Run: headless pygame with SDL's dummy video driver; simulated clock (each Clock.tick advances the game by its frame time, no real sleeping); random seed 0; keys injected as events and as key.get_pressed() state; no mouse input.
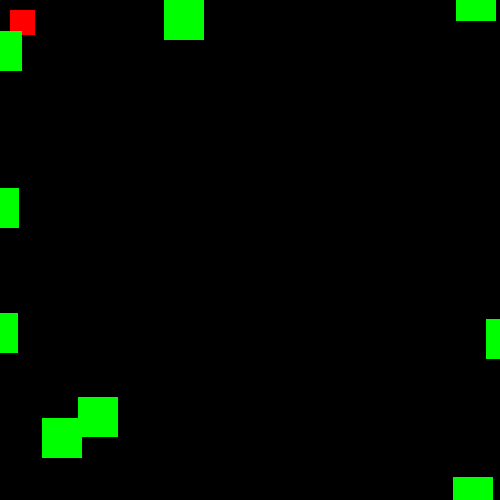
Frame 1 of 4 · flips 1–60 · no input
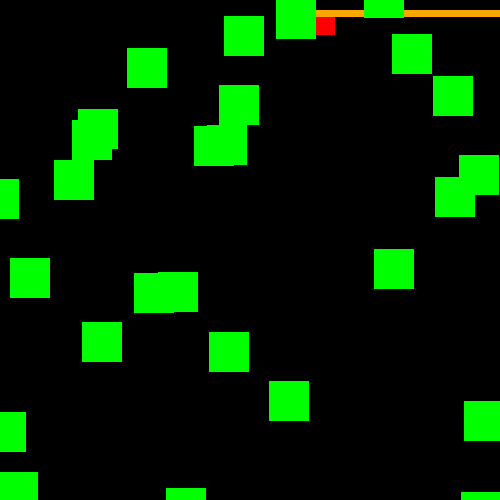
Frame 2 of 4 · flips 61–180 · tapped SPACE, RETURN · held RIGHT (→), D
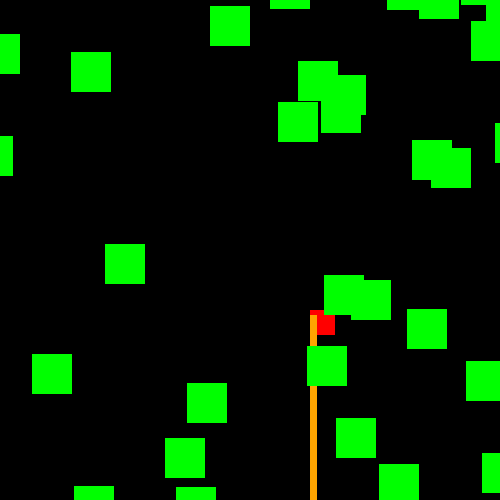
Frame 3 of 4 · flips 181–300 · held DOWN (↓), S
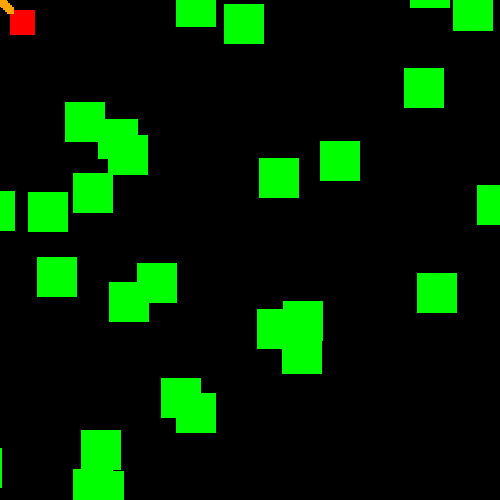
Frame 4 of 4 · flips 301–420 · held LEFT (←), A, UP (↑), W

The pygame program that drew these frames:

import pygame, sys, math, random
from pygame import SurfaceType


class MovingObject:
    def __init__(self, x, y, v_x, v_y, speed : int):
        self.x = x
        self.y = y
        self.v_x = v_x
        self.v_y = v_y
        self.speed = speed
        self.vel_x = self.speed * v_x / math.sqrt(v_x ** 2 + v_y ** 2)
        self.vel_y = self.speed * v_y / math.sqrt(v_x ** 2 + v_y ** 2)
    def update(self):
        self.x += self.vel_x
        self.y += self.vel_y


class Projectile(MovingObject):
    def __init__(self, x, y, v_x, v_y):
        MovingObject.__init__(self, x, y, v_x, v_y, speed = 10)
        self.width = 7
        self.height = 7


class Asteroid(MovingObject):
    def __init__(self, x, y, v_x, v_y):
        MovingObject.__init__(self, x, y, v_x, v_y, speed = 5)
        self.width = 40
        self.height = 40


class Nature:
    def __init__(self):
        self.asteroids = []
        self.l_aster = 0
        self.saucers = []
        self.l_saucer = 0
    def make_asteroids(self, surf):
        dims = surf.get_size()
        r_rx, r_ry = random.uniform(-1, 1), random.uniform(-1, 1)
        if r_rx**2 + r_ry**2 == 0:
            r_rx += 0.12
        r_rx, r_ry = r_rx / math.sqrt(r_rx**2 + r_ry**2) , r_ry / math.sqrt(r_rx**2 + r_ry**2)
        v_rx, v_ry = random.uniform(-1, 1), random.uniform(-1, 1)
        if v_rx**2 + v_ry**2 == 0:
            v_rx += 0.12
        v_rx, v_ry = v_rx / math.sqrt(v_rx**2 + v_ry**2) , v_ry / math.sqrt(v_rx**2 + v_ry**2)
        self.asteroids.append(Asteroid(dims[0]/2 + dims[0]*r_rx/math.sqrt(2), dims[1] / 2 + dims[1]*r_ry/math.sqrt(2), v_rx, v_ry))
        self.l_aster += 1
    def delete_asteroid(self):
        return
    def make_saucers(self):
        return
    def delete_saucer(self):
        return

    def draw(self, surf):
        for asteroid in self.asteroids:
            pygame.draw.rect(surf, pygame.color.THECOLORS['green'], (asteroid.x, asteroid.y, asteroid.width, asteroid.height))
        pygame.display.update()
    def update(self, surf):
        self.make_asteroids(surf)
        for i in range (self.l_aster):
            self.asteroids[i].update()
        for i in range (self.l_saucer):
            self.saucers[i].update()
        self.draw(surf)

class Player:
    def __init__(self, x, y, width = 25, height = 25):
        self.x = x
        self.y = y
        self.width = width
        self.height = height
        self.vel = 5
        self.bullets = []
        self.l_bullets = 0
    def update_pos(self, keys_pressed):
        if keys_pressed[pygame.K_a]:
            self.x -= self.vel
        if keys_pressed[pygame.K_d]:
            self.x += self.vel
        if keys_pressed[pygame.K_s]:
            self.y += self.vel
        if keys_pressed[pygame.K_w]:
            self.y -= self.vel
    def shoot(self, keys_pressed):
        v_x = 0
        v_y = 0
        if keys_pressed[pygame.K_UP]:
            v_y -= 1
        if keys_pressed[pygame.K_DOWN]:
            v_y += 1
        if keys_pressed[pygame.K_LEFT]:
            v_x -= 1
        if keys_pressed[pygame.K_RIGHT]:
            v_x += 1
        if v_x != 0 or v_y != 0:
            self.bullets.append(Projectile(self.x, self.y, v_x, v_y))
            self.l_bullets += 1
    def update_bullets(self):
        for i in range (self.l_bullets):
            self.bullets[i].update()
    def draw(self, surf):
        pygame.draw.rect(surf, pygame.color.THECOLORS['red'], (self.x, self.y, self.width, self.height))
        for bullet in self.bullets:
            pygame.draw.rect(surf, pygame.color.THECOLORS['orange'], (bullet.x, bullet.y, bullet.width, bullet.height))
        pygame.display.update()
    def update(self, surf, keys_pressed):
        self.shoot(keys_pressed)
        self.update_bullets()
        self.update_pos(keys_pressed)
        self.draw(surf)



if __name__ == '__main__':
    pygame.init()
    screen = pygame.display.set_mode((500,500))
    pygame.display.set_caption("Asteroids")
    clock = pygame.time.Clock()

    player = Player(10,10)
    nature = Nature()

    while True:
        clock.tick(30)
        screen.fill((0, 0, 0))
        for event in pygame.event.get():
            if event.type == pygame.QUIT:
                pygame.quit()
                sys.exit()
        keys = pygame.key.get_pressed()
        player.update(screen, keys)
        nature.update(screen)
